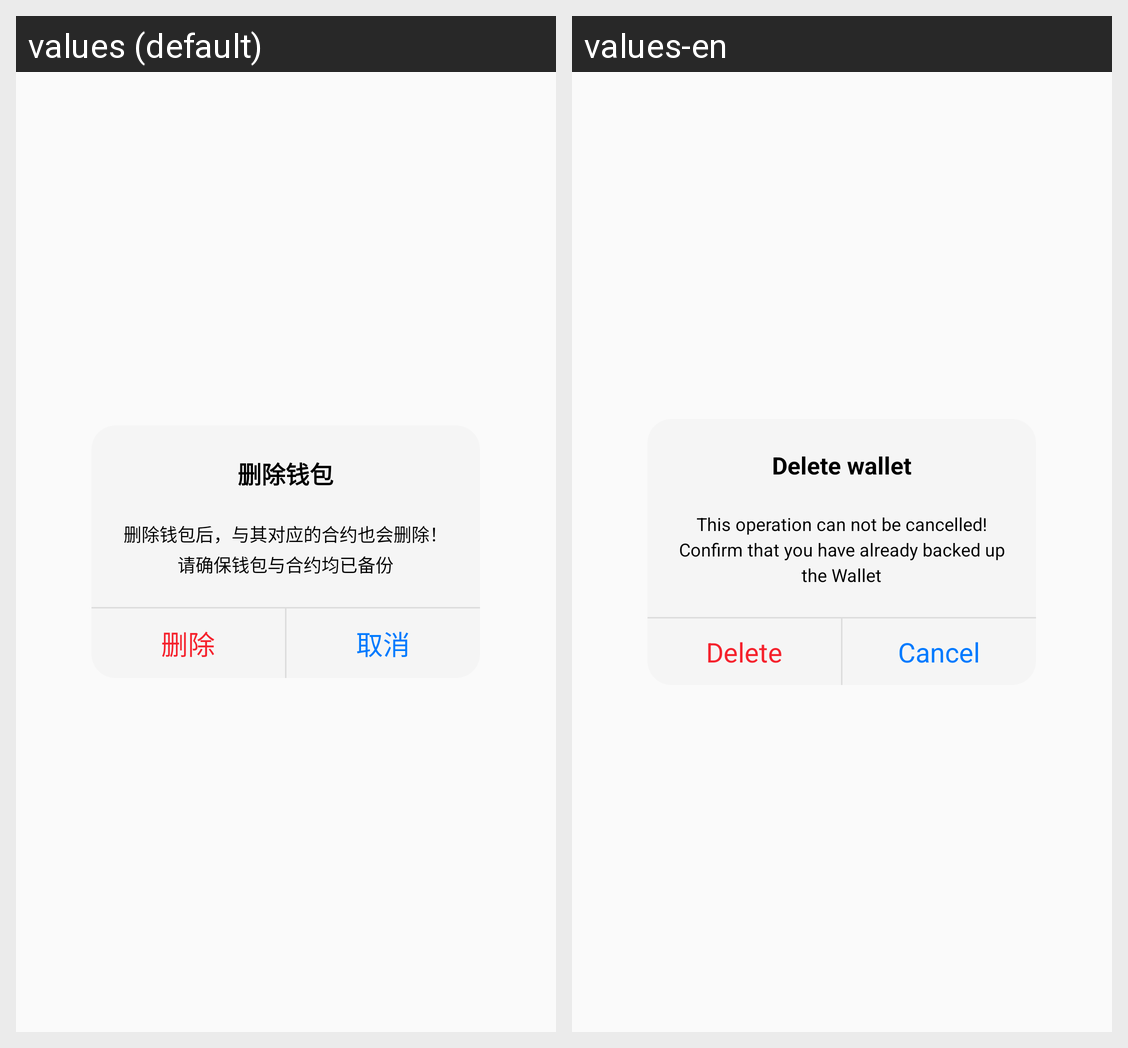

Strings drawn on this Android screen and how each of the app's shown locales translates them:
Android screen res/layout/dlg_delete_wallet.xml rendered under 2 locales, left to right: values (default), values-en. Device: Nexus 5 (rendered at 1080×1920; each locale shown at half size, 540×960, under a caption strip naming it); theme AppTheme.
Strings drawn on this screen, with the default value and each locale's value (text and hints the layout hard-codes, and strings that could not be matched under every locale, appear in the picture but are not listed):

delete_wallet
  values: 删除钱包
  values-en: Delete wallet

delete_wallet_warn
  values: 删除钱包后，与其对应的合约也会删除！请确保钱包与合约均已备份
  values-en: This operation can not be cancelled! Confirm that you have already backed up the Wallet

delete
  values: 删除
  values-en: Delete

cancel
  values: 取消
  values-en: Cancel
